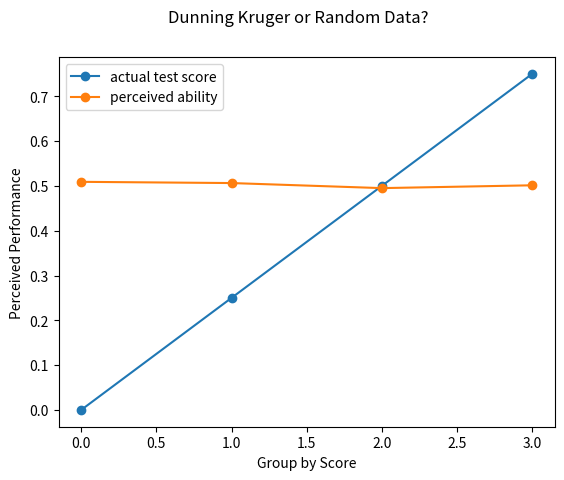

Generate this figure with matplotlib:
#!/usr/bin/env python3

# plotting inspired by https://matplotlib.org/3.5.0/tutorials/introductory/usage.html
import math
import matplotlib.pyplot as plt
import numpy as np
import pprint
import random


# the original dunning kruger experiment produced a graph where the data was split into quartiles for actual performance on the X axis, and perceived performance on the Y axis in percent.
# therefore, truly random data would be to produce two independent coordinates from 0 to 1, then graph them similarly.


NUM_PARTICIPANTS = 10000
NUM_GROUPS = 4

SCORES = []
GROUPS = []

for i in range(NUM_PARTICIPANTS):
    SCORES.append([random.random(), random.random()])

for i in range(NUM_GROUPS):
    GROUPS.append([])

# next, we need to sort the scores into groups (in the original experiment, quartiles)
for score in SCORES:
    group = math.floor(score[0] * NUM_GROUPS)
    GROUPS[group].append(score)

# finally, average their perceived score

FINAL_DATA = []

for i in range(NUM_GROUPS):
    average = np.mean(list(map(lambda x: x[1], GROUPS[i])))
    FINAL_DATA.append([1.0 * (i / NUM_GROUPS), average])

pprint.pprint(FINAL_DATA)

# plot it
fig, ax = plt.subplots()
fig.suptitle("Dunning Kruger or Random Data?")
ax.set_xlabel("Group by Score")
ax.set_ylabel("Perceived Performance")
ax.plot(FINAL_DATA, 'o-', label=["actual test score", "perceived ability"])

legend = ax.legend()
plt.savefig('out.png')
# plt.show()
